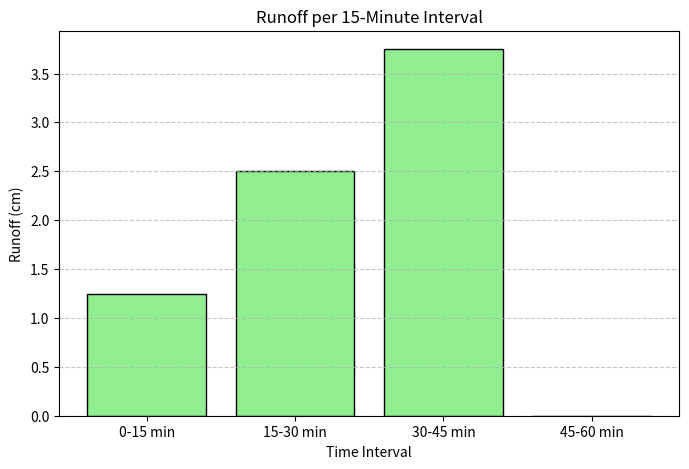

This chart was generated by the following Python code:
import matplotlib.pyplot as plt

# Given data
rainfall_rates = [12.5, 17.5, 22.5, 7.5]  # cm/h
phi_index = 7.5  # cm/h
interval_fraction = 0.25  # 15 minutes = 0.25 hours

# Calculate runoff for each interval
runoffs = []
for rate in rainfall_rates:
    if rate > phi_index:
        runoff = (rate - phi_index) * interval_fraction
    else:
        runoff = 0
    runoffs.append(runoff)

# Total runoff
total_runoff = sum(runoffs)
print(f"Total Runoff = {total_runoff:.2f} cm")

# Visualization
intervals = ['0-15 min', '15-30 min', '30-45 min', '45-60 min']

plt.figure(figsize=(8, 5))
plt.bar(intervals, runoffs, color='lightgreen', edgecolor='black')
plt.title('Runoff per 15-Minute Interval')
plt.xlabel('Time Interval')
plt.ylabel('Runoff (cm)')
plt.grid(axis='y', linestyle='--', alpha=0.7)
plt.show()
